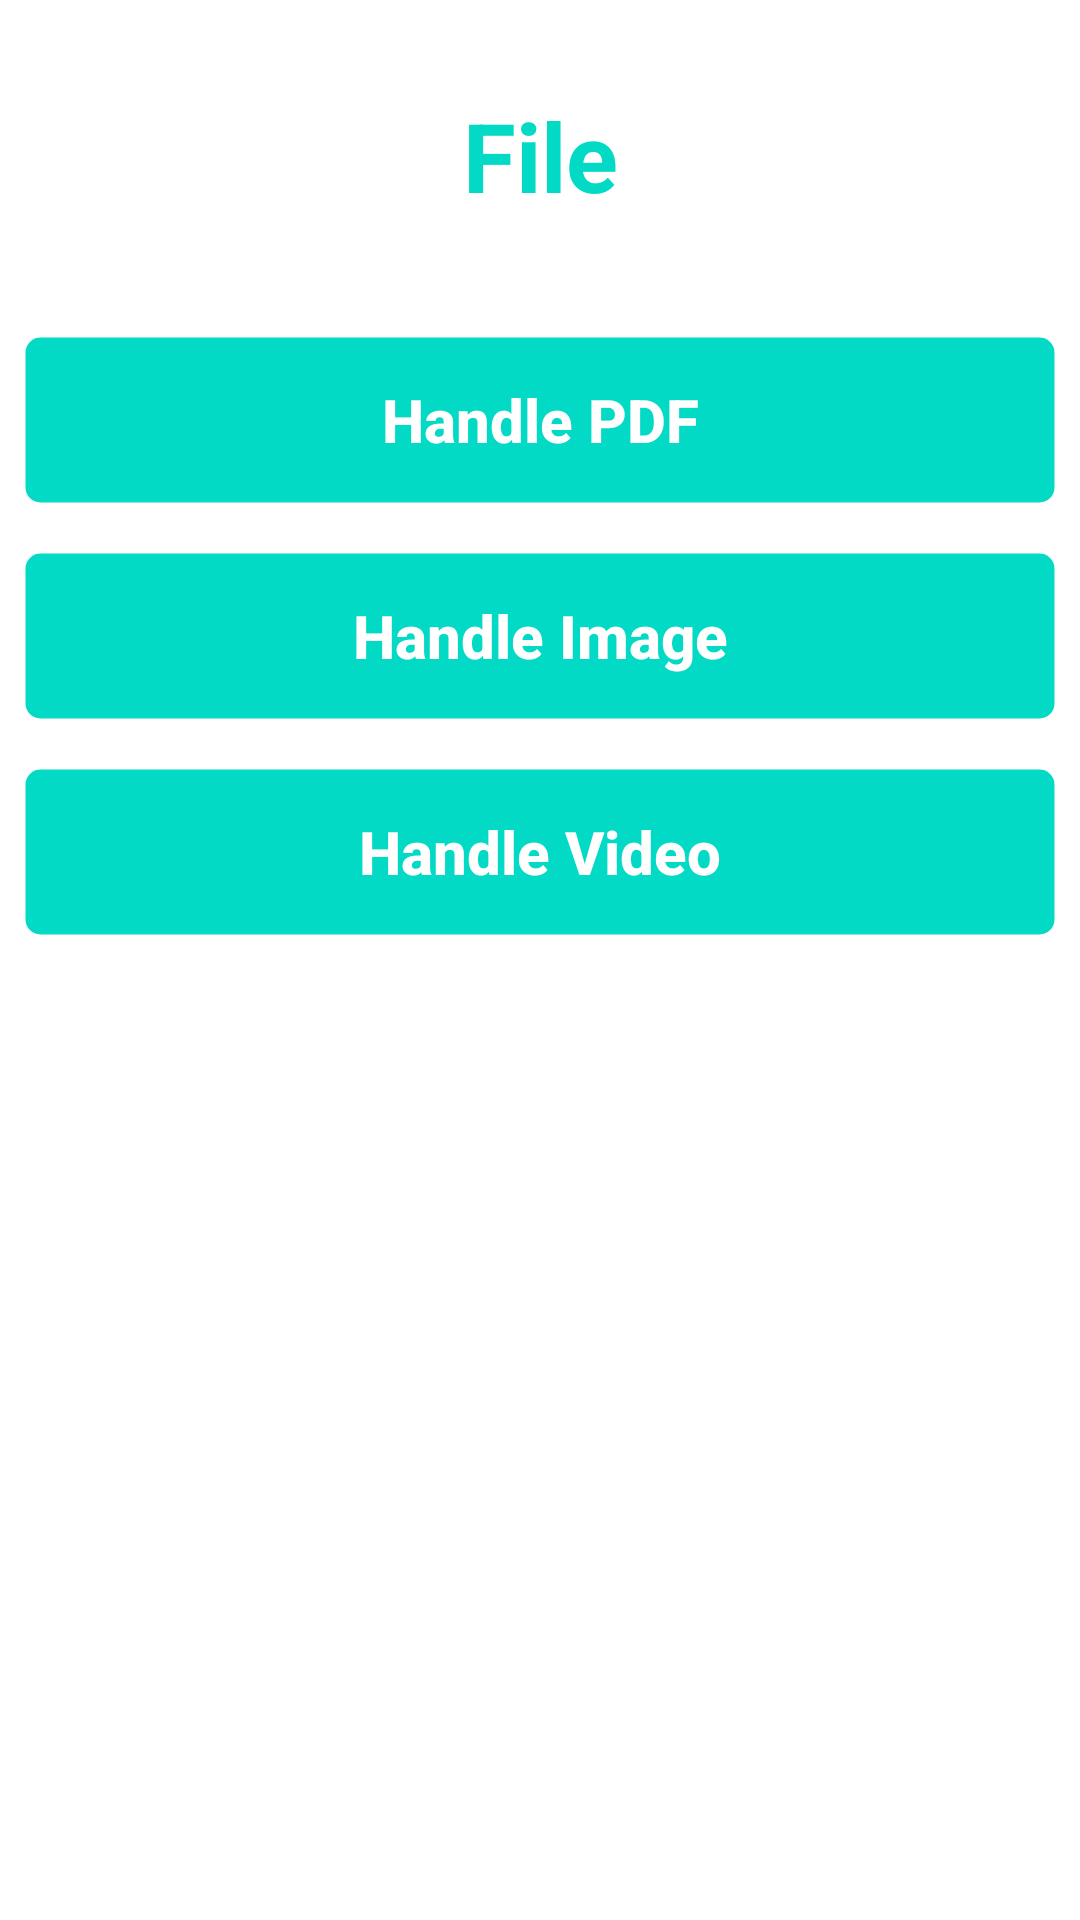

Layout XML and referenced resources for this Android screen:
<!-- AndroidManifest.xml: application theme Theme.Pretest_background_and_file_processing_hafidh -->
<!-- res/layout/activity_main.xml -->
<?xml version="1.0" encoding="utf-8"?>
<LinearLayout xmlns:android="http://schemas.android.com/apk/res/android"
    xmlns:tools="http://schemas.android.com/tools"
    android:layout_width="match_parent"
    android:layout_height="match_parent"
    android:orientation="vertical"
    tools:context=".activity.MainActivity">

    <TextView
        android:id="@+id/textView"
        android:layout_width="match_parent"
        android:layout_height="56dp"
        android:layout_margin="24dp"
        android:gravity="center"
        android:text="@string/title"
        android:textColor="@color/teal_200"
        android:textSize="32sp"
        android:textStyle="bold" />

    <Button
        android:id="@+id/btnPdfHandle"
        android:layout_width="match_parent"
        android:layout_height="56dp"
        android:layout_margin="8dp"
        android:background="@drawable/rounded_bg"
        android:text="@string/handle_pdf"
        android:textAllCaps="false"
        android:textColor="@android:color/white"
        android:textSize="20sp"
        android:textStyle="bold" />

    <Button
        android:id="@+id/btnImageHandle"
        android:layout_width="match_parent"
        android:layout_height="56dp"
        android:layout_margin="8dp"
        android:background="@drawable/rounded_bg"
        android:text="@string/handle_image"
        android:textAllCaps="false"
        android:textColor="@color/white"
        android:textSize="20sp"
        android:textStyle="bold" />

    <Button
        android:id="@+id/btnVideoHandle"
        android:layout_width="match_parent"
        android:layout_height="56dp"
        android:layout_margin="8dp"
        android:background="@drawable/rounded_bg"
        android:text="@string/handle_video"
        android:textAllCaps="false"
        android:textColor="@color/white"
        android:textSize="20sp"
        android:textStyle="bold" />

</LinearLayout>
<!-- resources referenced by this layout -->
<resources>
  <!-- drawable rounded_bg (drawable) -->
  <?xml version="1.0" encoding="utf-8"?>
  <shape xmlns:android="http://schemas.android.com/apk/res/android">
  
      <solid android:color="@color/teal_200" />
      <stroke
          android:color="#00ffffff"
          android:width="1dp"
      />
      <corners
          android:radius="5dp"
      />
  </shape>
  <string name="handle_image">Handle Image</string>
  <string name="handle_pdf">Handle PDF</string>
  <string name="handle_video">Handle Video</string>
  <string name="title">File</string>
  <style name="Theme.Pretest_background_and_file_processing_hafidh" parent="Theme.MaterialComponents.DayNight.NoActionBar">
          
          <item name="colorPrimary">@color/purple_500</item>
          <item name="colorPrimaryVariant">@color/purple_700</item>
          <item name="colorOnPrimary">@color/white</item>
          
          <item name="colorSecondary">@color/teal_200</item>
          <item name="colorSecondaryVariant">@color/teal_700</item>
          <item name="colorOnSecondary">@color/black</item>
          
          <item name="android:statusBarColor" tools:targetApi="l">?attr/colorPrimaryVariant</item>
          
      </style>
  <!-- not gathered from this repository: default colours our renderer supplied (Android Studio template values) -->
  <color name="purple_500">#FF6200EE</color>
  <color name="purple_700">#FF3700B3</color>
  <color name="teal_200">#FF03DAC5</color>
  <color name="teal_700">#FF018786</color>
  <color name="black">#FF000000</color>
  <color name="white">#FFFFFFFF</color>
</resources>
